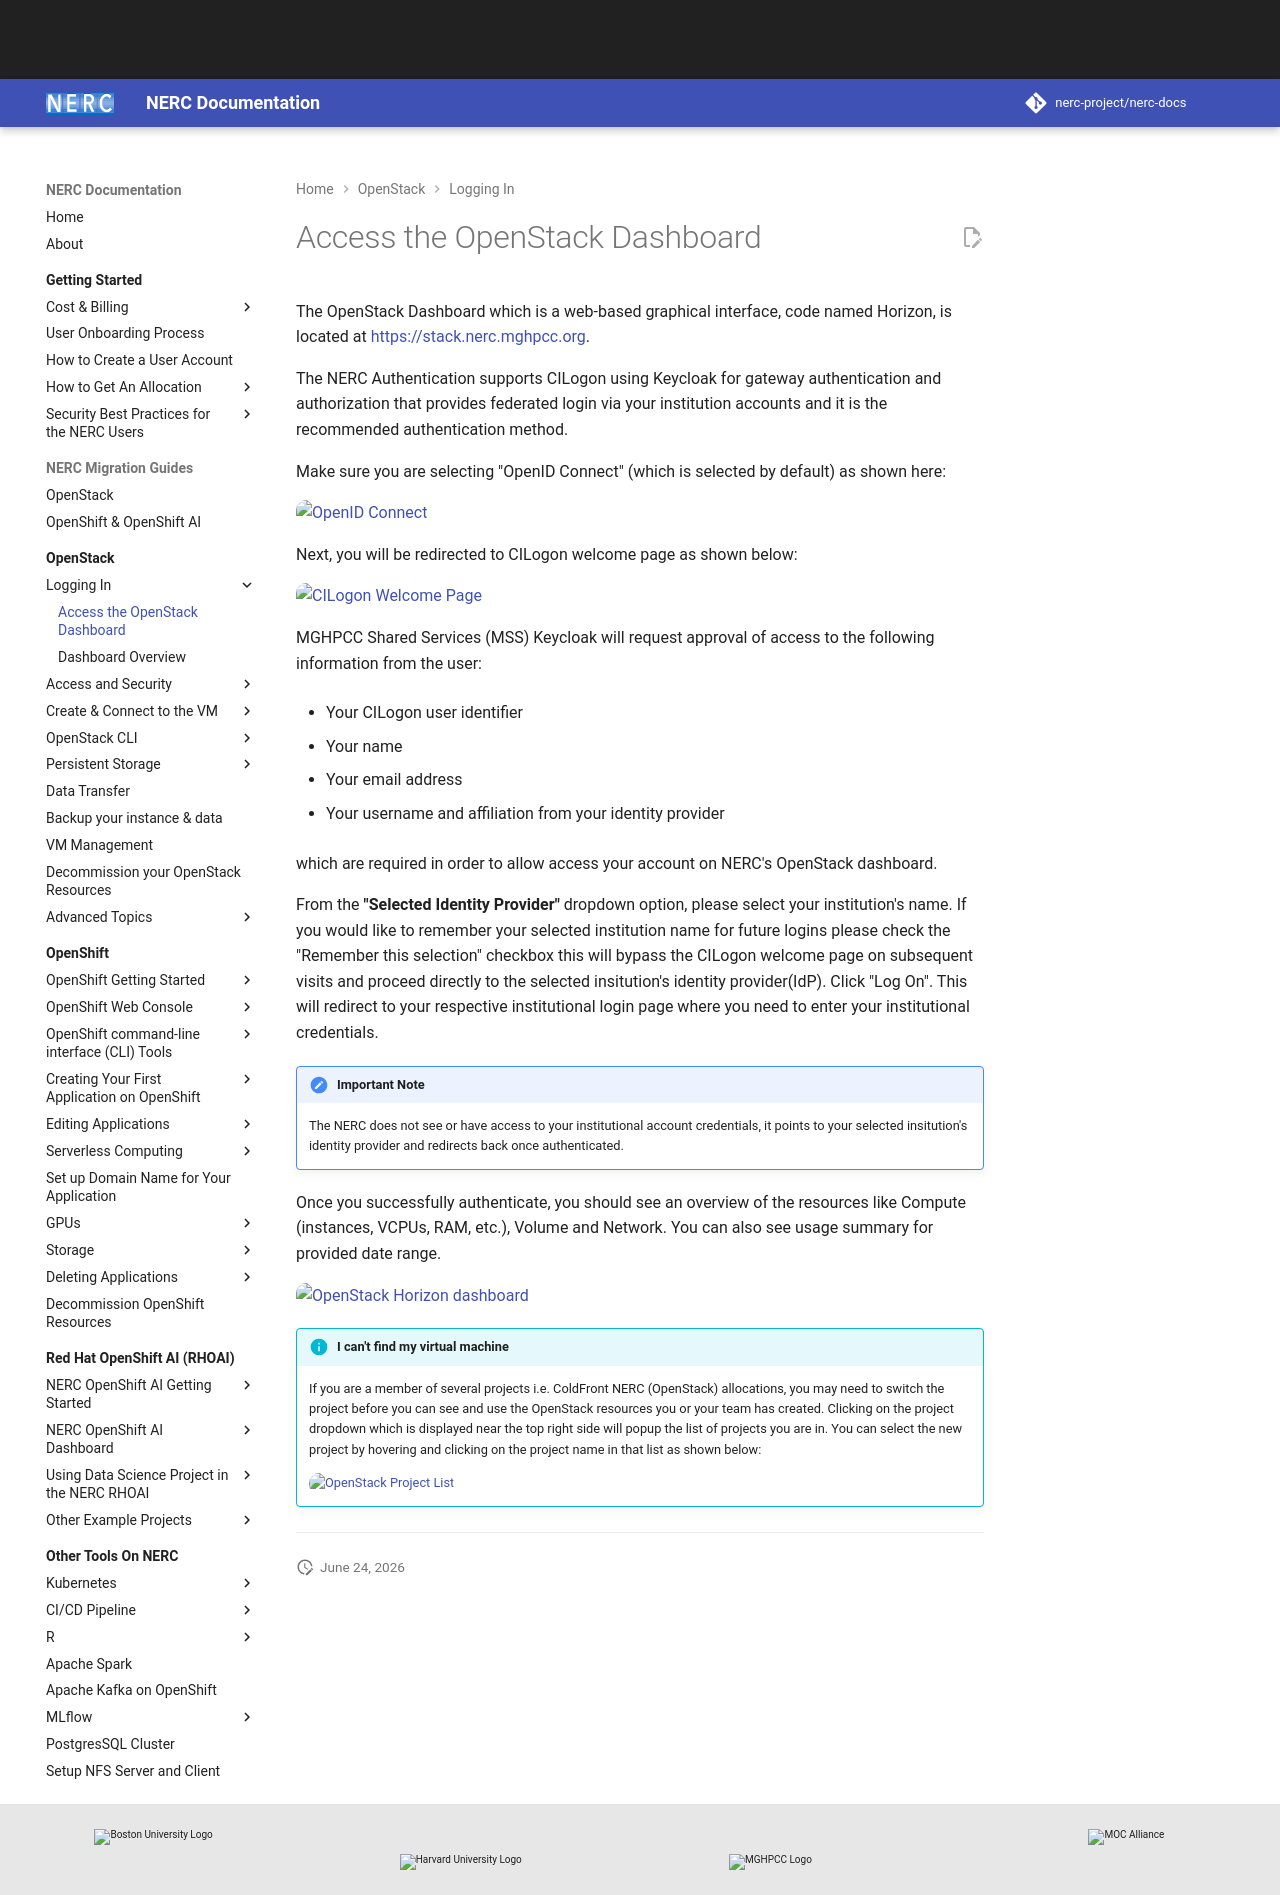

repository: nerc-project/nerc-docs · page: openstack/logging-in/access-the-openstack-dashboard/index.html · generator: mkdocs

# Access the OpenStack Dashboard

The OpenStack Dashboard which is a web-based graphical interface, code named
Horizon, is located at [https://stack.nerc.mghpcc.org](https://stack.nerc.mghpcc.org).

The NERC Authentication supports CILogon using Keycloak for gateway authentication
and authorization that provides federated login via your institution accounts and
it is the recommended authentication method.

Make sure you are selecting "OpenID Connect" (which is selected by default) as
shown here:

![OpenID Connect](images/openstack_login.png)

Next, you will be redirected to CILogon welcome page as shown below:

![CILogon Welcome Page](images/CILogon_interface.png)

MGHPCC Shared Services (MSS) Keycloak will request approval of access to the
following information from the user:

-   Your CILogon user identifier

-   Your name

-   Your email address

-   Your username and affiliation from your identity provider

which are required in order to allow access your account on NERC's OpenStack
dashboard.

From the **"Selected Identity Provider"** dropdown option, please select your institution's
name. If you would like to remember your selected institution name for future
logins please check the "Remember this selection" checkbox this will bypass the
CILogon welcome page on subsequent visits and proceed directly to the selected insitution's
identity provider(IdP). Click "Log On". This will redirect to your respective institutional
login page where you need to enter your institutional credentials.

!!! note "Important Note"

    The NERC does not see or have access to your institutional account credentials,
    it points to your selected insitution's identity provider and redirects back
    once authenticated.

Once you successfully authenticate, you should see an overview of the resources
like Compute (instances, VCPUs, RAM, etc.), Volume and Network. You can also
see usage summary for provided date range.

![OpenStack Horizon dashboard](images/horizon_dashboard.png)

!!! info "I can't find my virtual machine"

    If you are a member of several projects i.e. ColdFront NERC (OpenStack)
    allocations, you may need to switch the project before you can see and use the
    OpenStack resources you or your team has created. Clicking on the project dropdown
    which is displayed near the top right side will popup the list of projects you
    are in. You can select the new project by hovering and clicking on the project
    name in that list as shown below:

    ![OpenStack Project List](images/openstack_project_list.png)

---
